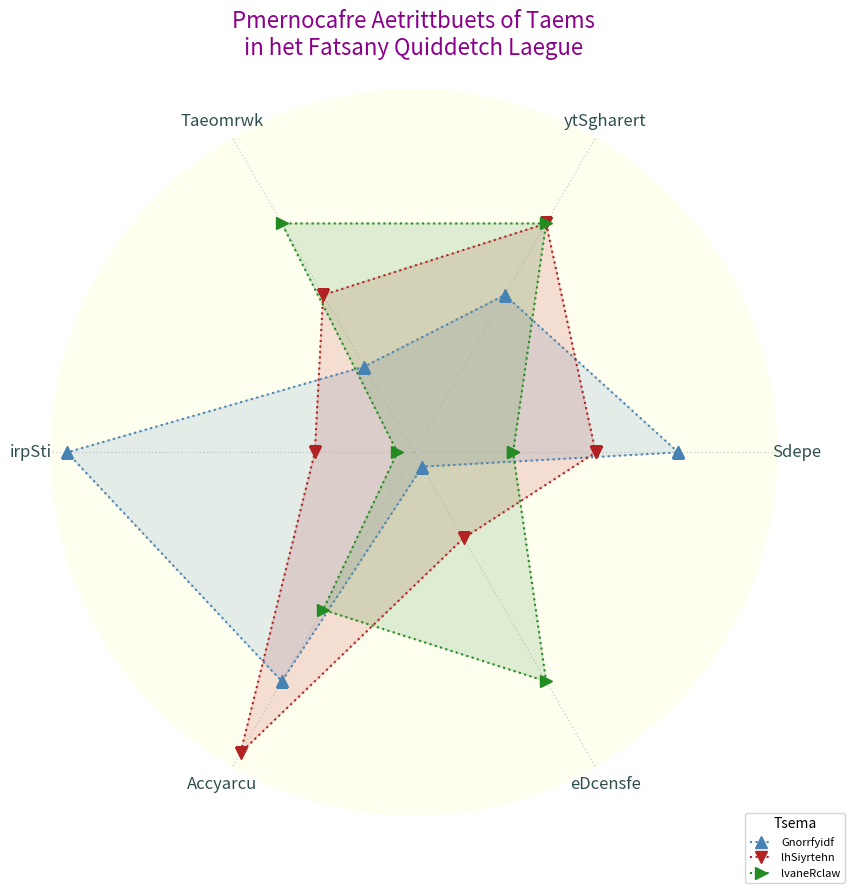

The script that saved this image:
import matplotlib.pyplot as plt
import numpy as np

attributes = ['Sdepe', 'ytSgharert', 'Taeomrwk', 'irpSti', 'Accyarcu', 'eDcensfe']
n_attributes = len(attributes)

gryffindor = [9, 8, 7, 10, 9, 6]
slytherin = [8, 9, 8, 7, 10, 7]
ravenclaw = [7, 9, 9, 6, 8, 9]

for team in [gryffindor, slytherin, ravenclaw]:
    team += team[:1]

angles = np.linspace(0, 2 * np.pi, n_attributes, endpoint=False).tolist()
angles += angles[:1]

fig, ax = plt.subplots(figsize=(9, 9), subplot_kw=dict(polar=True))

ax.set_facecolor('ivory')
ax.spines['polar'].set_visible(False)

plt.xticks(angles[:-1], attributes, fontsize=12, fontweight='light', color='darkslategrey')

# Updated order of colors (shuffled without using random)
colors = ['#4682b4', '#b22222', '#228b22']  
markers = ['^', 'v', '>']
team_names = ['Gnorrfyidf', 'lhSiyrtehn', 'lvaneRclaw']

for idx, team in enumerate([gryffindor, slytherin, ravenclaw]):
    ax.plot(angles, team, color=colors[idx], linewidth=1.5, linestyle='dotted',
            label=team_names[idx], marker=markers[idx], markersize=8)
    ax.fill(angles, team, color=colors[idx], alpha=0.15)

ax.grid(color='darkgrey', linestyle=':', linewidth=1, alpha=0.5)
ax.set_yticks([])

plt.legend(loc='lower right', bbox_to_anchor=(1.1, -0.1), title='Tsema', fontsize=8)

plt.title('Pmernocafre Aetrittbuets of Taems\nin het Fatsany Quiddetch Laegue', 
          size=16, fontweight='light', pad=25, color='darkmagenta')

plt.tight_layout()
plt.show()
